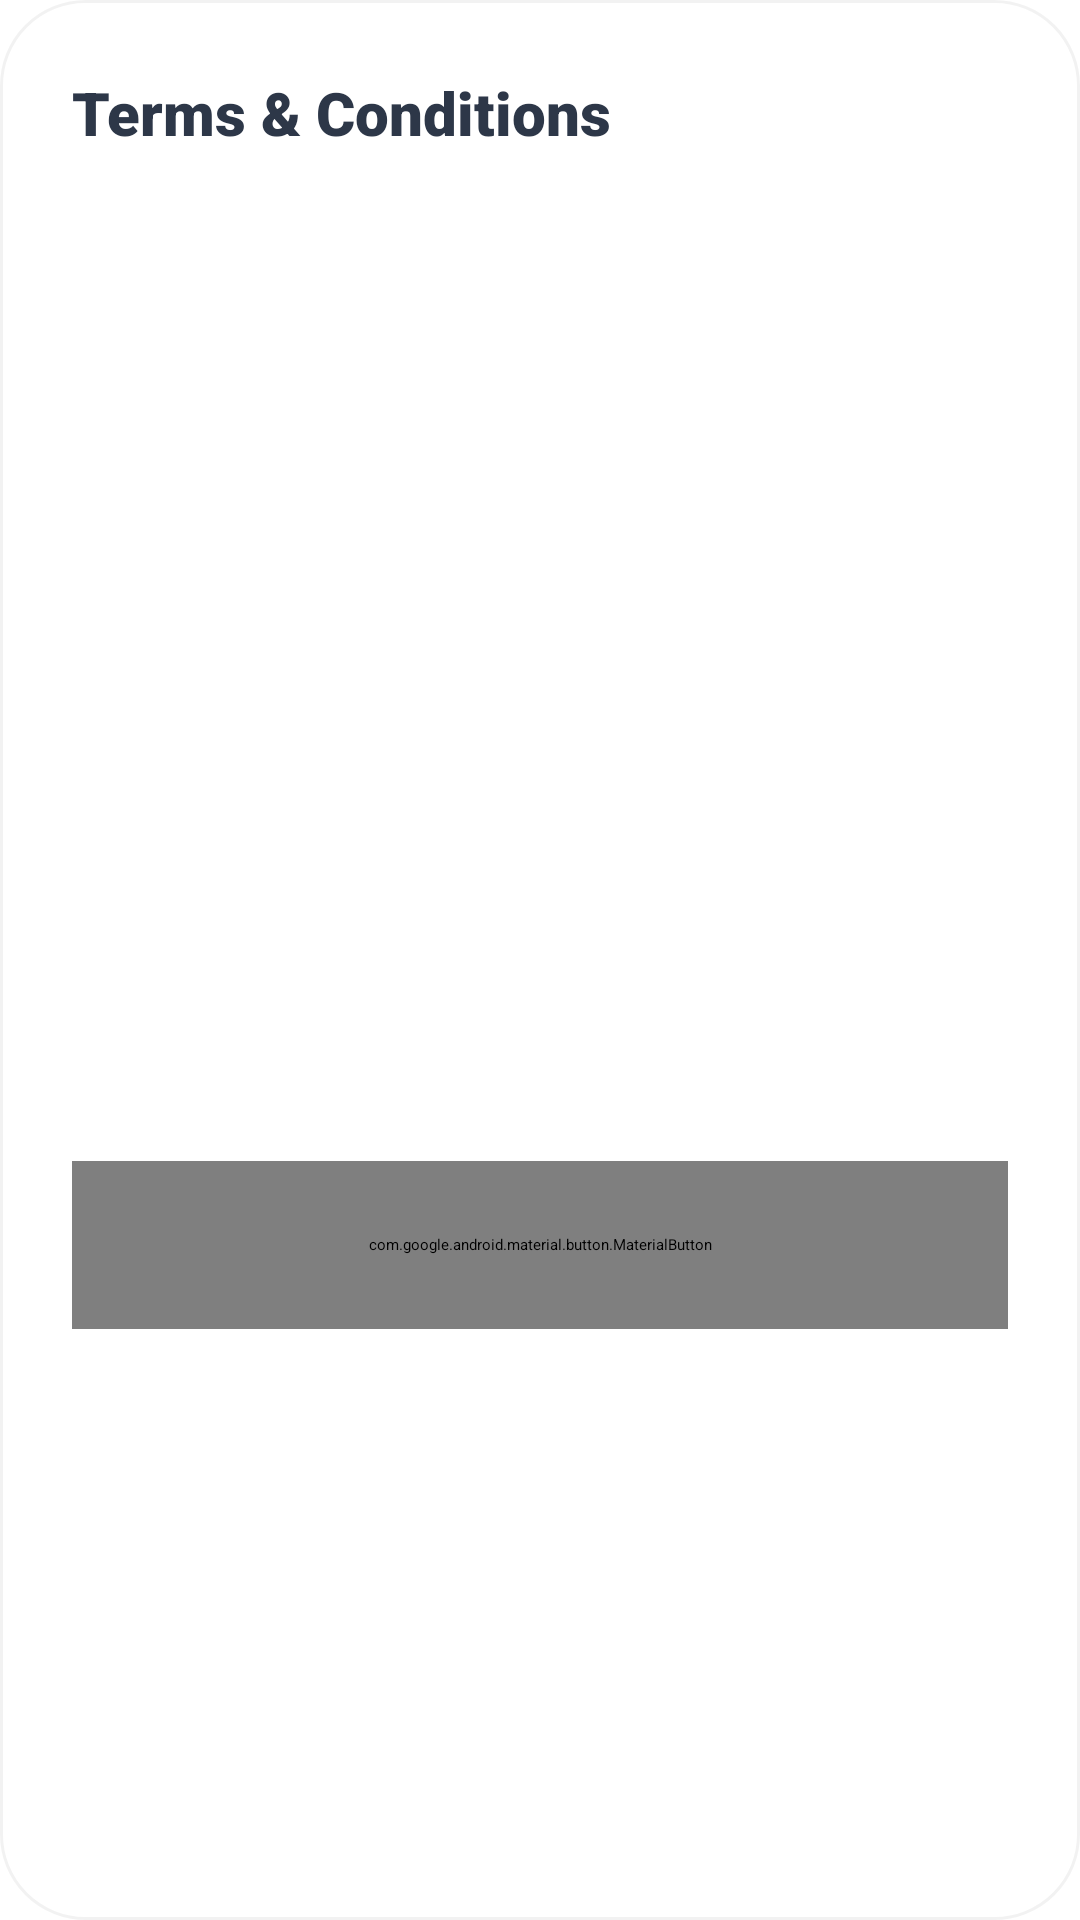

This screen was rendered from an Android layout file. Write that file and the resources it references.
<!-- AndroidManifest.xml: application theme Theme.SmartKeyboard -->
<!-- res/layout/dialog_terms.xml -->
<?xml version="1.0" encoding="utf-8"?>
<LinearLayout android:orientation="vertical" android:background="@drawable/glass_card_premium" android:padding="24.0dp" android:layout_width="match_parent" android:layout_height="wrap_content"
  xmlns:android="http://schemas.android.com/apk/res/android" xmlns:app="http://schemas.android.com/apk/res-auto">
    <TextView android:textSize="20.0sp" android:textColor="#2d3748" android:layout_width="wrap_content" android:layout_height="wrap_content" android:layout_marginBottom="16.0dp" android:text="Terms &amp; Conditions" android:fontFamily="sans-serif-black" />
    <androidx.core.widget.NestedScrollView android:layout_width="match_parent" android:layout_height="300.0dp">
        <TextView android:textSize="14.0sp" android:textColor="#4a5568" android:id="@id/tv_terms_content" android:layout_width="match_parent" android:layout_height="wrap_content" android:lineSpacingExtra="4.0dp" />
    </androidx.core.widget.NestedScrollView>
    <com.google.android.material.button.MaterialButton android:id="@id/btn_close_terms" android:layout_width="match_parent" android:layout_height="56.0dp" android:layout_marginTop="20.0dp" android:text="I Understand" app:backgroundTint="#8b5cf6" app:cornerRadius="16.0dp" />
</LinearLayout>
<!-- resources referenced by this layout -->
<resources>
  <!-- drawable glass_card_premium (drawable) -->
  <?xml version="1.0" encoding="utf-8"?>
  <shape
    xmlns:android="http://schemas.android.com/apk/res/android">
      <solid android:color="#f2ffffff" />
      <corners android:radius="28.0dp" />
      <stroke android:width="1.0dp" android:color="#0d000000" />
  </shape>
</resources>
